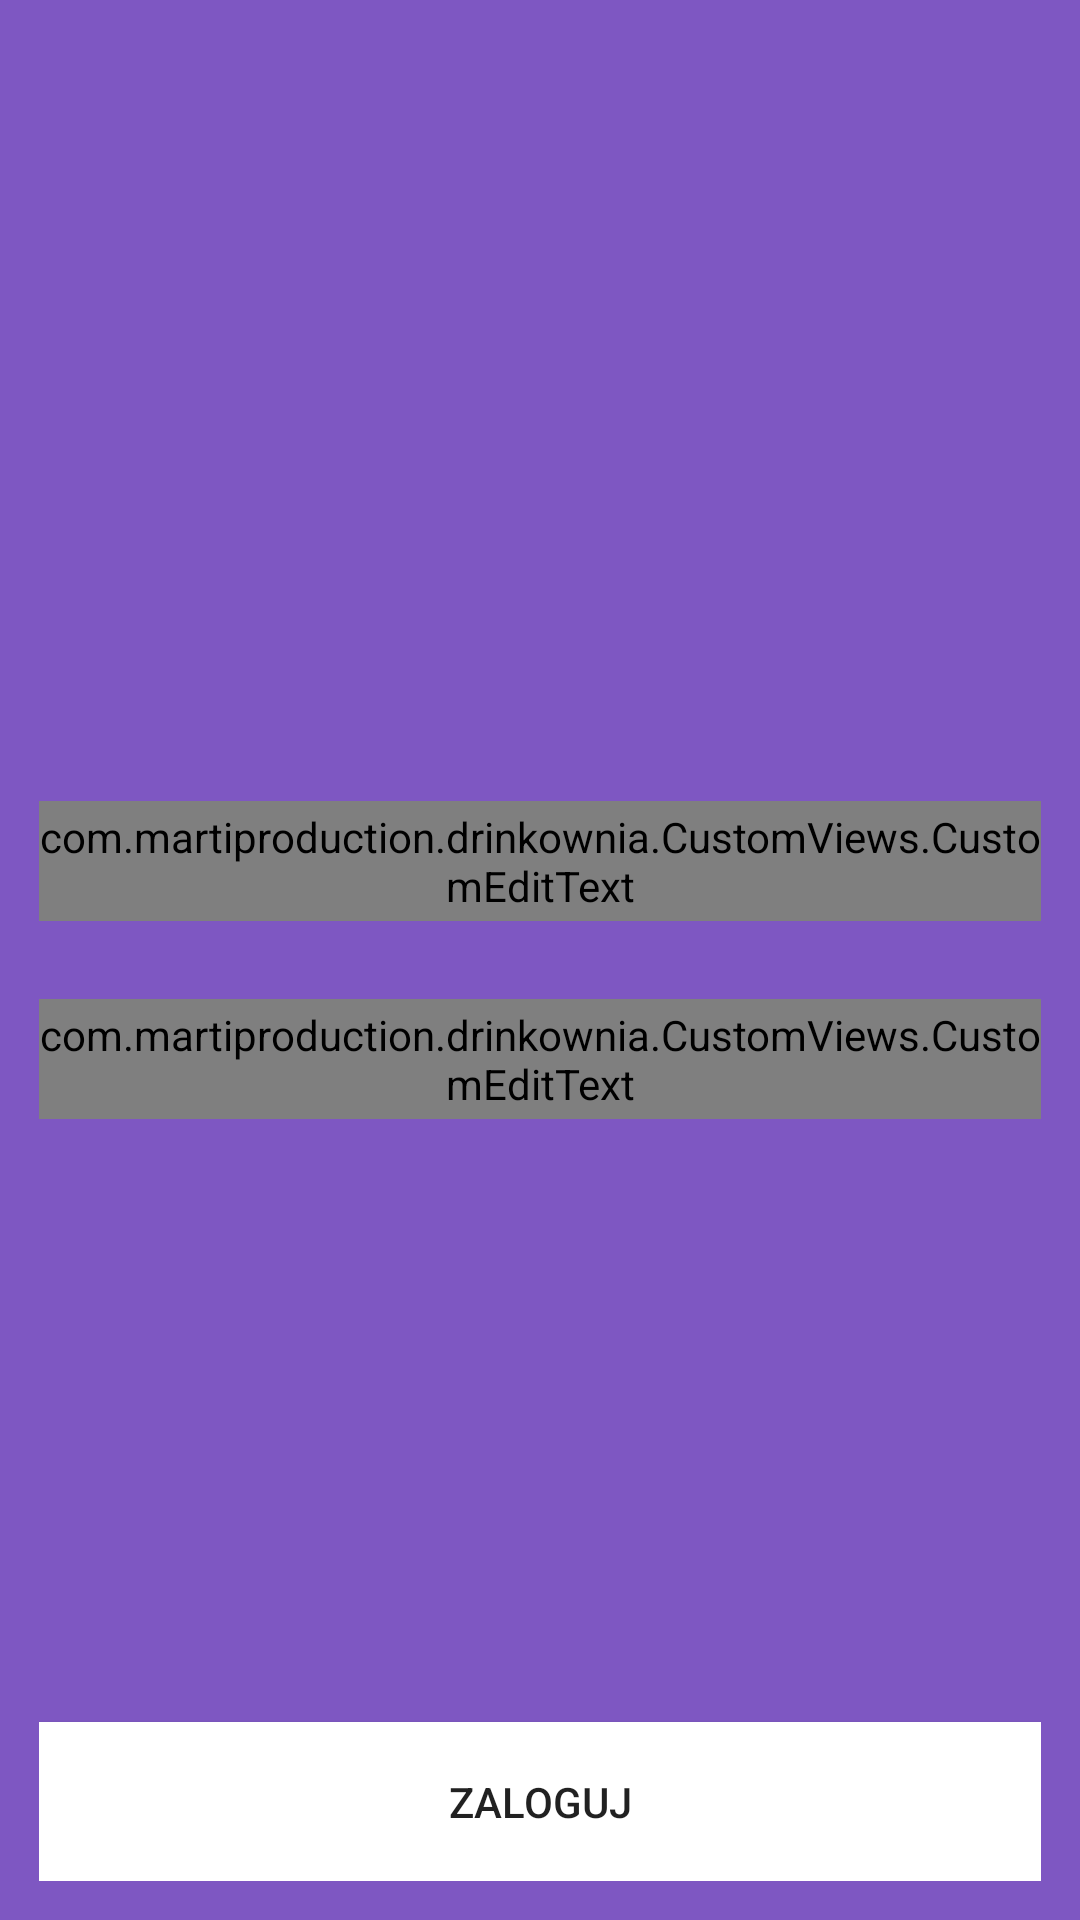

Here is an Android app screen rendered from its layout file. Give the layout XML and the strings, colors and styles it references.
<!-- AndroidManifest.xml: application theme MainTheme -->
<!-- res/layout/activity_login.xml -->
<?xml version="1.0" encoding="utf-8"?>
<RelativeLayout xmlns:android="http://schemas.android.com/apk/res/android"
    xmlns:app="http://schemas.android.com/apk/res-auto"
    xmlns:tools="http://schemas.android.com/tools"
    android:id="@+id/activity_login"
    android:layout_width="match_parent"
    android:layout_height="match_parent"
    android:paddingBottom="@dimen/login_view_padding_2"
    android:paddingLeft="@dimen/login_view_padding_2"
    android:paddingRight="@dimen/login_view_padding_2"
    android:paddingTop="@dimen/login_view_padding_3"
    tools:context="com.martiproduction.drinkownia.UI.Login"
    android:background="@color/colorBackground">

    <Button
        android:text="@string/login_login"
        android:background="@color/colorButtonLogin"
        android:layout_width="match_parent"
        android:layout_height="@dimen/login_button_login_height"
        android:id="@+id/Login_LoginButton"
        android:layout_alignParentBottom="true"
        android:layout_alignParentLeft="true"
        android:layout_alignParentStart="true" />

    <LinearLayout
        android:layout_width="match_parent"
        android:layout_height="wrap_content"
        android:orientation="vertical"
        android:layout_centerVertical="true"
        android:layout_alignParentLeft="true"
        android:layout_alignParentStart="true">

    <com.martiproduction.drinkownia.CustomViews.CustomEditText
        android:id="@+id/Login_LoginField"
        android:layout_width="match_parent"
        android:layout_height="@dimen/edit_text_height"
        android:textColor="@color/colorText"
        android:textColorHint="@color/colorText"
        android:drawableStart="@android:drawable/ic_dialog_email"
        android:drawableLeft="@android:drawable/ic_dialog_email"
        android:hint="@string/login_hint"
        android:gravity="center_vertical|center_horizontal|center"
        android:maxLines="1"
        android:inputType="text"
        android:imeOptions="actionNext"/>

    <com.martiproduction.drinkownia.CustomViews.CustomEditText
        android:layout_width="match_parent"
        android:layout_height="@dimen/edit_text_height"
        android:drawableStart="@android:drawable/ic_lock_lock"
        android:drawableLeft="@android:drawable/ic_lock_lock"
        android:textColor="@color/colorText"
        android:textColorHint="@color/colorText"
        android:hint="@string/password_hint"
        android:gravity="center_vertical|center_horizontal|center"
        android:layout_marginTop="@dimen/login_view_padding"
        android:inputType="textPassword"
        android:ems="10"
        android:id="@+id/Login_PasswordField"
        android:maxLines="1"
        android:imeOptions="actionGo"/>
    </LinearLayout>

    <RelativeLayout
        android:id="@+id/HelloTextLayout"
        android:alpha="0.0"
        android:layout_width="wrap_content"
        android:layout_height="wrap_content"
        android:orientation="vertical"
        android:paddingLeft="@dimen/login_view_padding_2"
        android:paddingRight="@dimen/login_view_padding_2"
        android:gravity="center"
        android:layout_alignParentTop="true"
        android:layout_alignParentLeft="true"
        android:layout_alignParentStart="true">

        <ImageView
            android:id="@+id/Login_TextGlassSmall"
            android:layout_width="wrap_content"
            android:layout_height="wrap_content"
            android:src="@drawable/glass_small"
            android:layout_alignParentTop="true"
            android:layout_alignParentLeft="true"
            android:layout_alignParentStart="true"
            android:layout_alignBottom="@+id/linearLayout" />

        <LinearLayout
            android:layout_width="wrap_content"
            android:layout_height="wrap_content"
            android:layout_alignParentTop="true"
            android:layout_toRightOf="@+id/Login_TextGlassSmall"
            android:layout_toEndOf="@+id/Login_TextGlassSmall"
            android:orientation="vertical"
            android:gravity="center"
            android:id="@+id/linearLayout">

            <TextView
                android:layout_width="wrap_content"
                android:layout_height="wrap_content"
                android:text="@string/hello_text"
                android:textSize="@dimen/login_hello_text"
                android:textColor="@color/colorText"
                android:id="@+id/Login_HelloText" />

            <TextView
                android:layout_width="wrap_content"
                android:layout_height="wrap_content"
                android:text="@string/hello_text_2"
                android:textSize="@dimen/login_hello_text_2"
                android:textColor="@color/colorText"
                android:id="@+id/Login_HelloText2" />
        </LinearLayout>


    </RelativeLayout>

</RelativeLayout>
<!-- resources referenced by this layout -->
<resources>
  <color name="colorBackground">#7e57c2</color>
  <color name="colorButtonLogin">#ffffff</color>
  <color name="colorText">#ffffff</color>
  <dimen name="edit_text_height">40dp</dimen>
  <dimen name="login_button_login_height">50dp</dimen>
  <dimen name="login_hello_text">26sp</dimen>
  <dimen name="login_hello_text_2">14sp</dimen>
  <dimen name="login_view_padding">20dp</dimen>
  <dimen name="login_view_padding_2">13dp</dimen>
  <dimen name="login_view_padding_3">30dp</dimen>
  <!-- drawable glass_small: png bitmap (drawable, 3863 bytes) -->
  <string name="hello_text">Witaj!</string>
  <string name="hello_text_2">Zaloguj się do aplikacji.</string>
  <string name="login_hint">Login</string>
  <string name="login_login">Zaloguj</string>
  <string name="password_hint">Hasło</string>
  <style name="MainTheme" parent="Theme.AppCompat.Light.DarkActionBar">
          <item name="colorControlNormal">@color/colorAccent</item>
          <item name="colorControlActivated">@color/colorAccent</item>
          <item name="colorControlHighlight">@color/colorAccent</item>
  
          <item name="colorPrimary">@color/colorDark</item>
          <item name="colorPrimaryDark">@color/colorDark</item>
          <item name="colorAccent">@color/colorAccent</item>
      </style>
  <color name="colorAccent">#ffffff</color>
  <color name="colorDark">#7026bc</color>
</resources>
